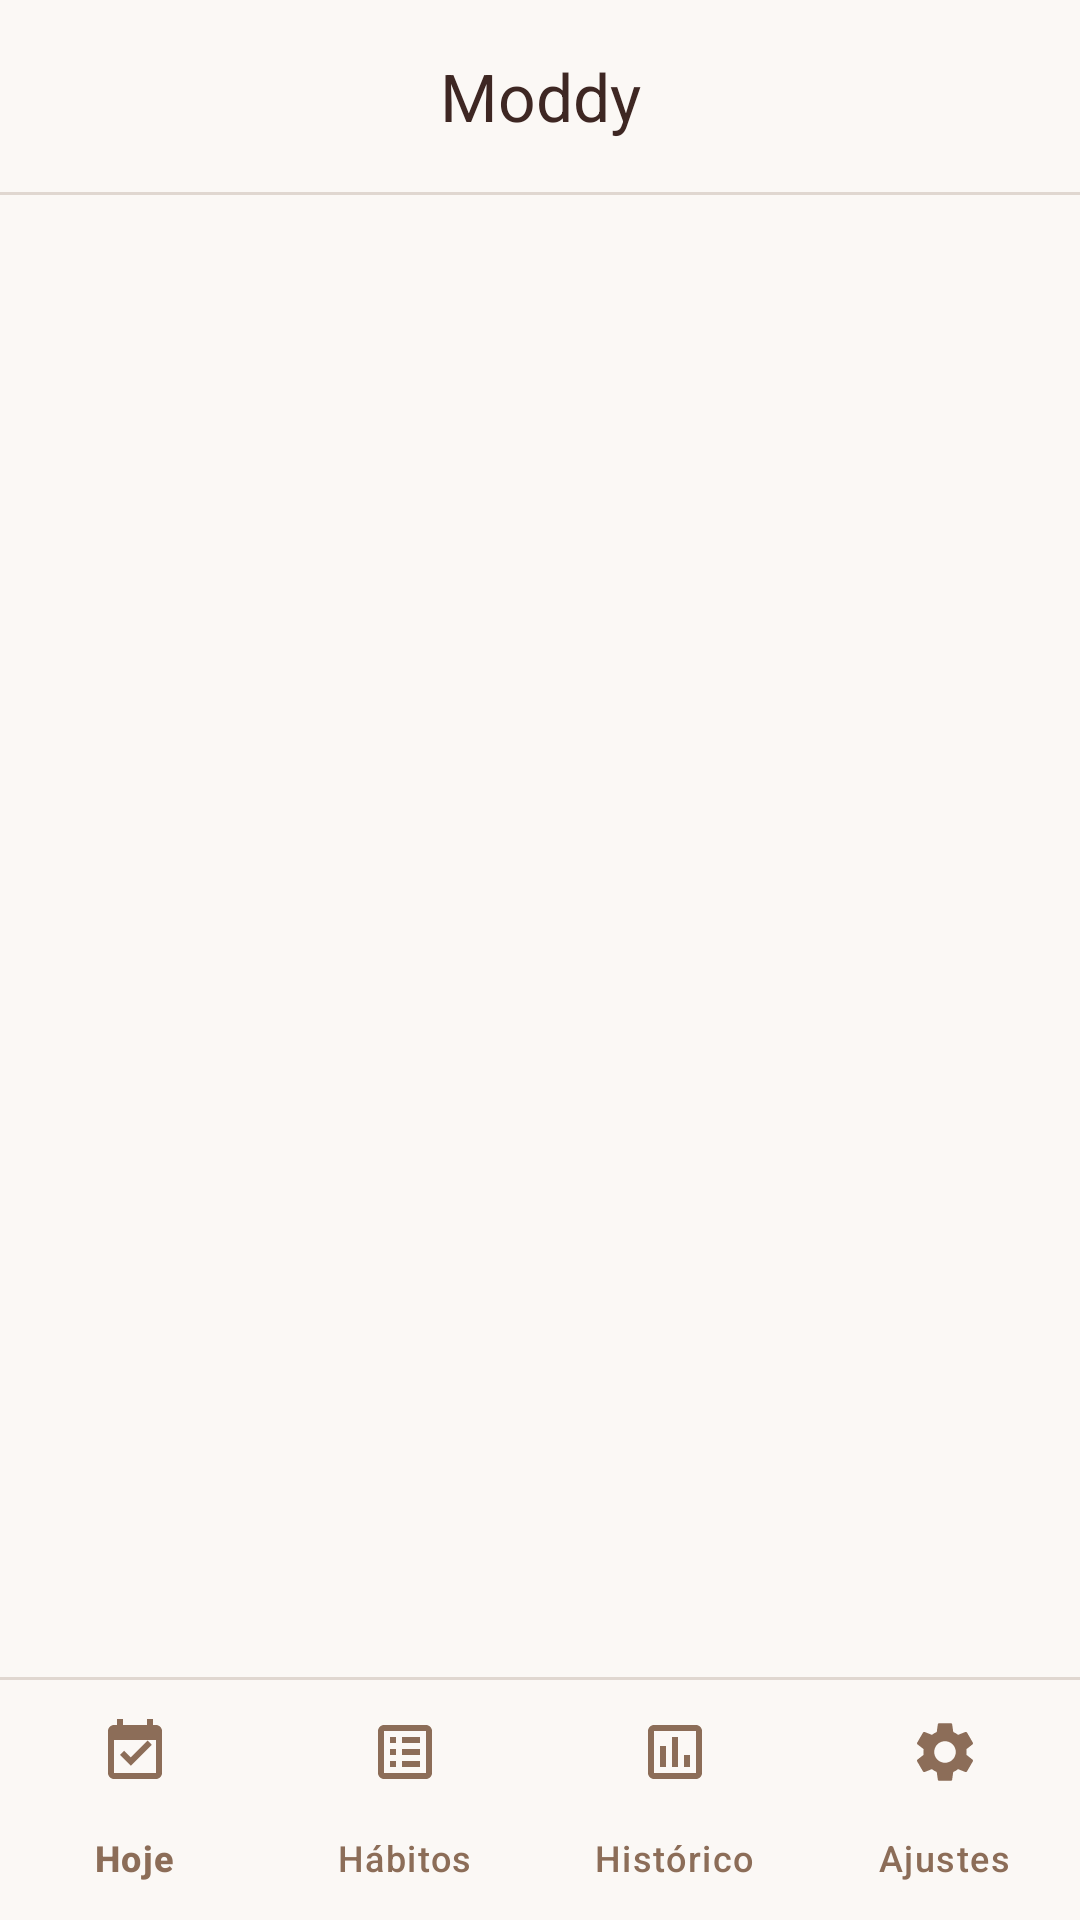

Produce the Android XML layout that renders to this screen, including the resource entries it uses.
<!-- AndroidManifest.xml: application theme Theme.Moddy -->
<!-- res/layout/activity_main.xml -->
<?xml version="1.0" encoding="utf-8"?>
<androidx.constraintlayout.widget.ConstraintLayout xmlns:android="http://schemas.android.com/apk/res/android"
    xmlns:app="http://schemas.android.com/apk/res-auto"
    xmlns:tools="http://schemas.android.com/tools"
    android:id="@+id/main"
    android:layout_width="match_parent"
    android:layout_height="match_parent"
    android:background="@color/cream_background"
    tools:context=".MainActivity">

    
    <com.google.android.material.appbar.MaterialToolbar
        android:id="@+id/toolbar"
        android:layout_width="match_parent"
        android:layout_height="?attr/actionBarSize"
        android:background="@color/cream_background"
        app:title="@string/app_name"
        app:titleCentered="true"
        app:titleTextColor="@color/brown_text_primary"
        app:layout_constraintTop_toTopOf="parent"
        app:layout_constraintStart_toStartOf="parent"
        app:layout_constraintEnd_toEndOf="parent" />

    <View
        android:id="@+id/toolbar_divider"
        android:layout_width="match_parent"
        android:layout_height="1dp"
        android:background="@color/divider_color"
        app:layout_constraintTop_toBottomOf="@id/toolbar" />

    
    <FrameLayout
        android:id="@+id/fragment_container"
        android:layout_width="0dp"
        android:layout_height="0dp"
        app:layout_constraintTop_toBottomOf="@id/toolbar_divider"
        app:layout_constraintBottom_toTopOf="@id/bottom_navigation_divider"
        app:layout_constraintStart_toStartOf="parent"
        app:layout_constraintEnd_toEndOf="parent" />

    <View
        android:id="@+id/bottom_navigation_divider"
        android:layout_width="match_parent"
        android:layout_height="1dp"
        android:background="@color/divider_color"
        app:layout_constraintBottom_toTopOf="@id/bottom_navigation" />

    
    <com.google.android.material.bottomnavigation.BottomNavigationView
        android:id="@+id/bottom_navigation"
        android:layout_width="match_parent"
        android:layout_height="wrap_content"
        android:background="@color/cream_background"
        app:itemIconTint="@color/brown_primary"
        app:itemTextColor="@color/brown_primary"
        app:itemRippleColor="@color/brown_accent_chip"
        app:labelVisibilityMode="labeled"
        app:menu="@menu/bottom_nav_menu"
        app:layout_constraintBottom_toBottomOf="parent"
        app:layout_constraintStart_toStartOf="parent"
        app:layout_constraintEnd_toEndOf="parent" />

</androidx.constraintlayout.widget.ConstraintLayout>
<!-- resources referenced by this layout -->
<resources>
  <color name="brown_accent_chip">#F5EBE6</color>
  <color name="brown_primary">#8C6D58</color>
  <color name="brown_text_primary">#3E2723</color>
  <color name="cream_background">#FBF8F5</color>
  <color name="divider_color">#E0D7D0</color>
  <string name="app_name">Moddy</string>
  <style name="Theme.Moddy" parent="Base.Theme.Moddy" />
  <style name="Base.Theme.Moddy" parent="Theme.Material3.DayNight.NoActionBar">
          
          <item name="colorPrimary">@color/brown_primary</item>
          <item name="colorOnPrimary">@color/white</item>
          <item name="colorPrimaryContainer">@color/brown_accent_chip</item>
          <item name="colorOnPrimaryContainer">@color/brown_text_primary</item>
          <item name="colorSecondary">@color/brown_secondary</item>
          <item name="colorOnSecondary">@color/white</item>
          <item name="colorSecondaryContainer">@color/brown_surface_variant</item>
          <item name="colorOnSecondaryContainer">@color/brown_text_primary</item>
  
          
          <item name="android:colorBackground">@color/cream_background</item>
          <item name="colorSurface">@color/cream_card</item>
          <item name="colorSurfaceVariant">@color/brown_surface_variant</item>
          <item name="colorOnSurface">@color/brown_text_primary</item>
          <item name="colorOnSurfaceVariant">@color/brown_text_secondary</item>
  
          
          <item name="android:statusBarColor">@color/cream_background</item>
          <item name="android:windowLightStatusBar">true</item>
          <item name="android:navigationBarColor">@color/cream_background</item>
      </style>
  <color name="white">#FFFFFFFF</color>
  <color name="brown_secondary">#A1887F</color>
  <color name="brown_surface_variant">#EFEBE9</color>
  <color name="cream_card">#FFFFFF</color>
  <color name="brown_text_secondary">#795548</color>
</resources>
